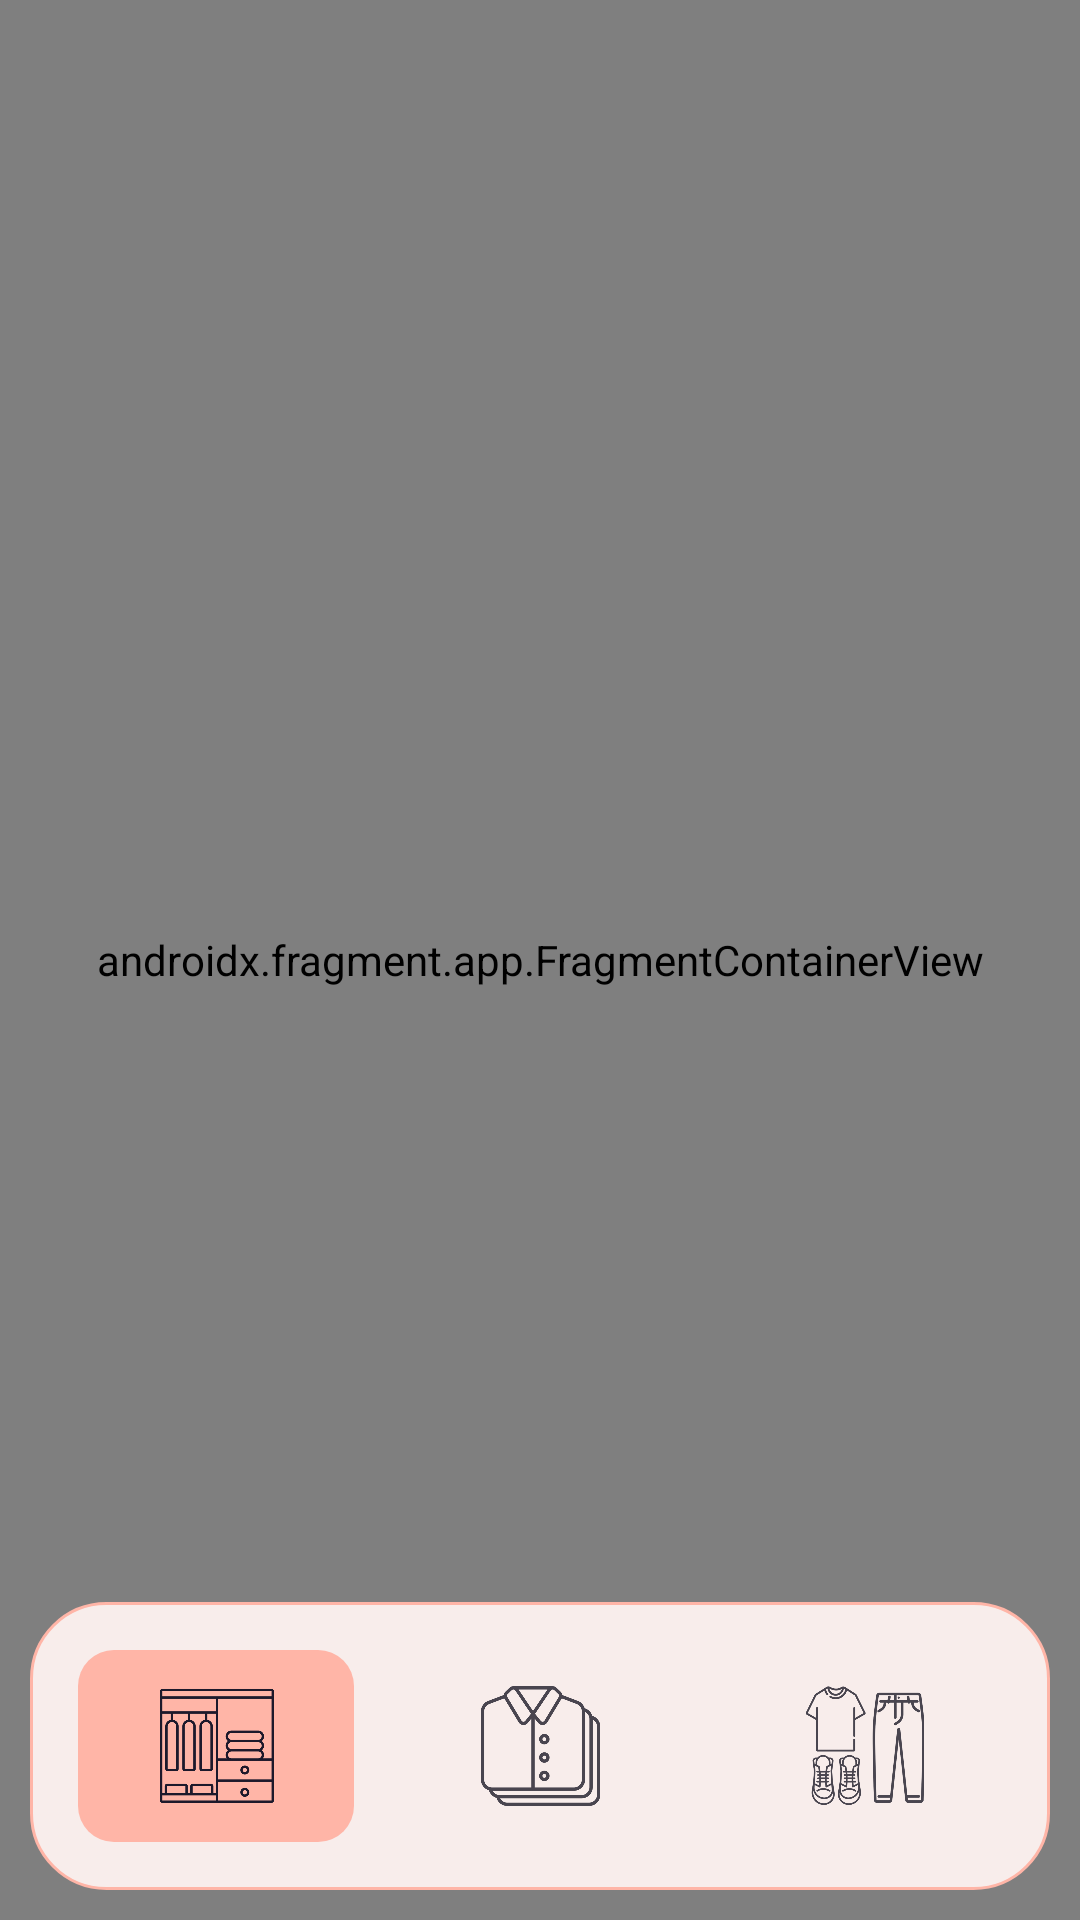

Reconstruct the res/layout file that produces this screen, plus the resources it refers to.
<!-- AndroidManifest.xml: application theme Theme.MyStyleBox -->
<!-- res/layout/activity_main.xml -->
<?xml version="1.0" encoding="utf-8"?>
<androidx.drawerlayout.widget.DrawerLayout
    xmlns:android="http://schemas.android.com/apk/res/android"
    xmlns:app="http://schemas.android.com/apk/res-auto"
    android:id="@+id/drawer_layout"
    android:layout_width="match_parent"
    android:layout_height="match_parent">

    <androidx.coordinatorlayout.widget.CoordinatorLayout
    android:layout_width="match_parent"
    android:layout_height="match_parent">

    <androidx.fragment.app.FragmentContainerView
        android:id="@+id/nav_host_fragment"
        android:name="androidx.navigation.fragment.NavHostFragment"
        android:layout_width="match_parent"
        android:layout_height="match_parent"
        app:navGraph="@navigation/nav_graph"
        app:defaultNavHost="true" />

    <com.google.android.material.bottomnavigation.BottomNavigationView
        android:id="@+id/bottom_nav"
        android:layout_width="match_parent"
        android:layout_height="wrap_content"
        android:background="@drawable/bottom_nav_background"
        app:itemBackground="@drawable/bottom_nav_item_background"
        android:layout_gravity="bottom"
        android:color="@null"
        app:itemActiveIndicatorStyle="@null"
        android:padding="8dp"
        android:layout_margin="10dp"
        app:itemIconSize="40dp"
        app:labelVisibilityMode="unlabeled"
        app:menu="@menu/bottom_nav_menu" />

</androidx.coordinatorlayout.widget.CoordinatorLayout>

    <com.google.android.material.navigation.NavigationView
        android:id="@+id/nav_view"
        android:layout_width="280dp"
        android:layout_height="match_parent"
        android:layout_gravity="start"
        android:background="@android:color/white"
        app:itemIconTint="@null"
        app:itemTextColor="@color/black"
        app:headerLayout="@layout/nav_header_main"
        app:menu="@menu/drawer_menu"/>

</androidx.drawerlayout.widget.DrawerLayout>
<!-- res/layout/nav_header_main.xml (included above) -->
<?xml version="1.0" encoding="utf-8"?>
<LinearLayout xmlns:android="http://schemas.android.com/apk/res/android"
    android:layout_width="match_parent"
    android:layout_height="wrap_content"
    android:orientation="horizontal"
    android:padding="16dp"
    android:gravity="center_vertical">

    <ImageView
        android:id="@+id/header_avatar"
        android:layout_width="48dp"
        android:layout_height="48dp"
        android:src="@drawable/ic_account"
        android:scaleType="centerCrop"
        android:layout_marginEnd="16dp"
        android:contentDescription="Аватар" />

    <TextView
        android:id="@+id/header_name"
        android:layout_width="wrap_content"
        android:layout_height="wrap_content"
        android:text="Аккаунт"
        android:textSize="16sp"
        android:textColor="@android:color/black" />

</LinearLayout>
<!-- resources referenced by this layout -->
<resources>
  <color name="black">#FF000000</color>
  <!-- drawable bottom_nav_background (drawable) -->
  <?xml version="1.0" encoding="utf-8"?>
  <shape xmlns:android="http://schemas.android.com/apk/res/android">
      <solid android:color="#F8EDEB" />
      <stroke android:width="1dp" android:color="#FFB5A7"/>
      <corners android:radius="25dp" /> ->
  </shape>
  <!-- drawable bottom_nav_item_background (drawable) -->
  <?xml version="1.0" encoding="utf-8"?>
  <selector xmlns:android="http://schemas.android.com/apk/res/android">
      <item android:state_checked="true">
          <inset
              android:insetLeft="8dp"
              android:insetTop="8dp"
              android:insetRight="8dp"
              android:insetBottom="8dp">
              <shape android:shape="rectangle">
                  <solid android:color="#FFB5A7" />
                  <corners android:radius="12dp" />
              </shape>
          </inset>
      </item>
      <item android:drawable="@android:color/transparent" />
      </selector>
  <!-- drawable ic_account: png bitmap (drawable, 1812 bytes) -->
  <style name="Theme.MyStyleBox" parent="Base.Theme.MyStyleBox">
  
      </style>
  <style name="Base.Theme.MyStyleBox" parent="Theme.Material3.DayNight.NoActionBar">
  
      </style>
</resources>
